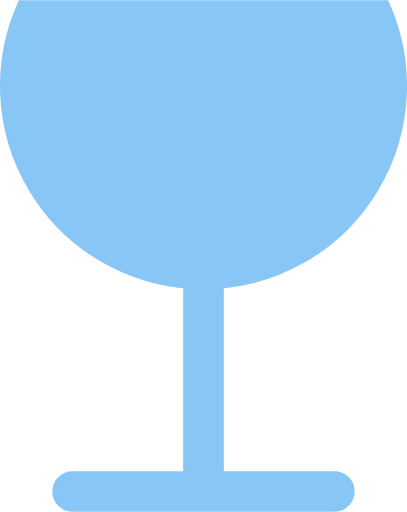
t = 0.00 s
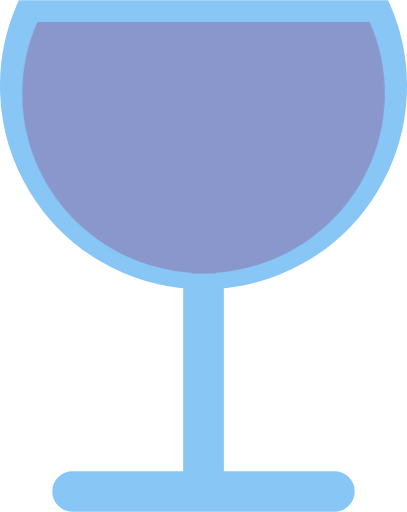
t = 0.57 s
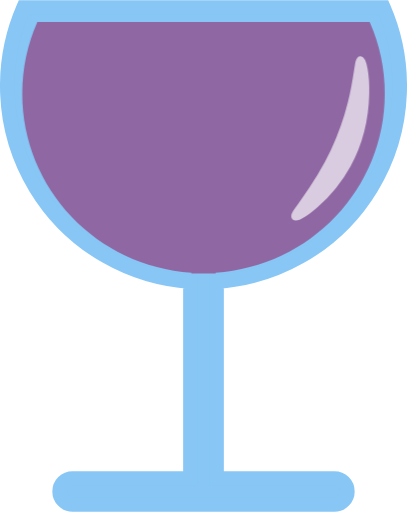
t = 1.17 s
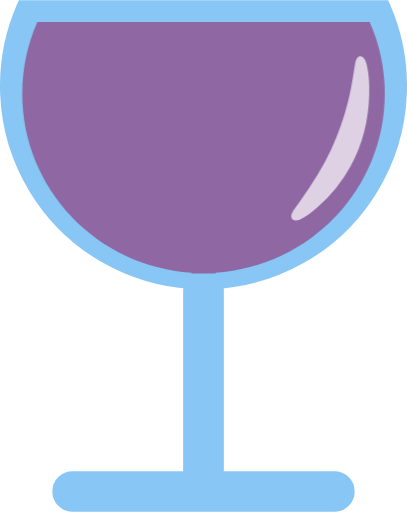
t = 1.70 s
t = 2.57 s: frame unchanged from t = 1.70 s, image omitted
t = 3.00 s: frame unchanged from t = 0.00 s, image omitted

The animated SVG that drew these frames (rendered in a browser with its animation timeline set to each time). Animation: 4 CSS @keyframes rules; one cycle of 3.00 s.

<svg xmlns="http://www.w3.org/2000/svg" viewBox="0 0 280 352" id="el_B1mxfh3gw3Q"><style>@-webkit-keyframes el_SkPlf33gP2m_Animation{8.89%{opacity: 0;}28.89%{opacity: 0.5;}0%{opacity: 0;}100%{opacity: 0.5;}}@keyframes el_SkPlf33gP2m_Animation{8.89%{opacity: 0;}28.89%{opacity: 0.5;}0%{opacity: 0;}100%{opacity: 0.5;}}@-webkit-keyframes el_By_ez3hxP3m_Animation{22.22%{opacity: 0;}42.22%{opacity: 0.7;}0%{opacity: 0;}100%{opacity: 0.7;}}@keyframes el_By_ez3hxP3m_Animation{22.22%{opacity: 0;}42.22%{opacity: 0.7;}0%{opacity: 0;}100%{opacity: 0.7;}}#el_B1mxfh3gw3Q *{-webkit-animation-duration: 3s;animation-duration: 3s;-webkit-animation-timing-function: cubic-bezier(0, 0, 1, 1);animation-timing-function: cubic-bezier(0, 0, 1, 1);}#el_By8gznnlw37{fill: #118fed;stroke: #118fed;stroke-width: 10px;opacity: 0.5;stroke-miterlimit: 10;}#el_SkPlf33gP2m{fill: #960b51;opacity: 0;-webkit-animation-name: el_SkPlf33gP2m_Animation;animation-name: el_SkPlf33gP2m_Animation;}#el_By_ez3hxP3m{stroke-miterlimit: 10;opacity: 0;fill: #fff;stroke: #fff;stroke-width: 5px;-webkit-animation-name: el_By_ez3hxP3m_Animation;animation-name: el_By_ez3hxP3m_Animation;-webkit-animation-timing-function: cubic-bezier(0.42, 0, 0.58, 1);animation-timing-function: cubic-bezier(0.42, 0, 0.58, 1);}#el_SkPlf33gP2m_r1wBagwh7{-webkit-transform: translate(15.309897422790527px, 15px) translate(-15.309897422790527px, -15px) translate(0px, 0px);transform: translate(15.309897422790527px, 15px) translate(-15.309897422790527px, -15px) translate(0px, 0px);}</style><defs/><title>Asset 1</title><g id="el_H14xf3hgP2Q" data-name="Layer 2"><g id="el_SJSgfnngP2Q" data-name="Layer 1"><path d="M230,329H149V193.69A135.05,135.05,0,0,0,263.76,5H16.24A135.05,135.05,0,0,0,131,193.69V329H50a9,9,0,0,0,0,18H230a9,9,0,0,0,0-18Z" id="el_By8gznnlw37"/><path d="M131.69,187.46V188h16.62v-.49c65-4.24,116.38-57.72,116.38-123.09A121.88,121.88,0,0,0,254.31,15H25.69A121.88,121.88,0,0,0,15.31,64.37C15.31,129.74,66.7,183.22,131.69,187.46Z" id="el_SkPlf33gP2m"/><path d="M248,41c2.92.27,9.44,38.35-9,72-12.85,23.44-34,37.77-36,36s13.79-16.66,27-45C246.77,68,245.51,40.77,248,41Z" id="el_By_ez3hxP3m"/></g></g></svg>